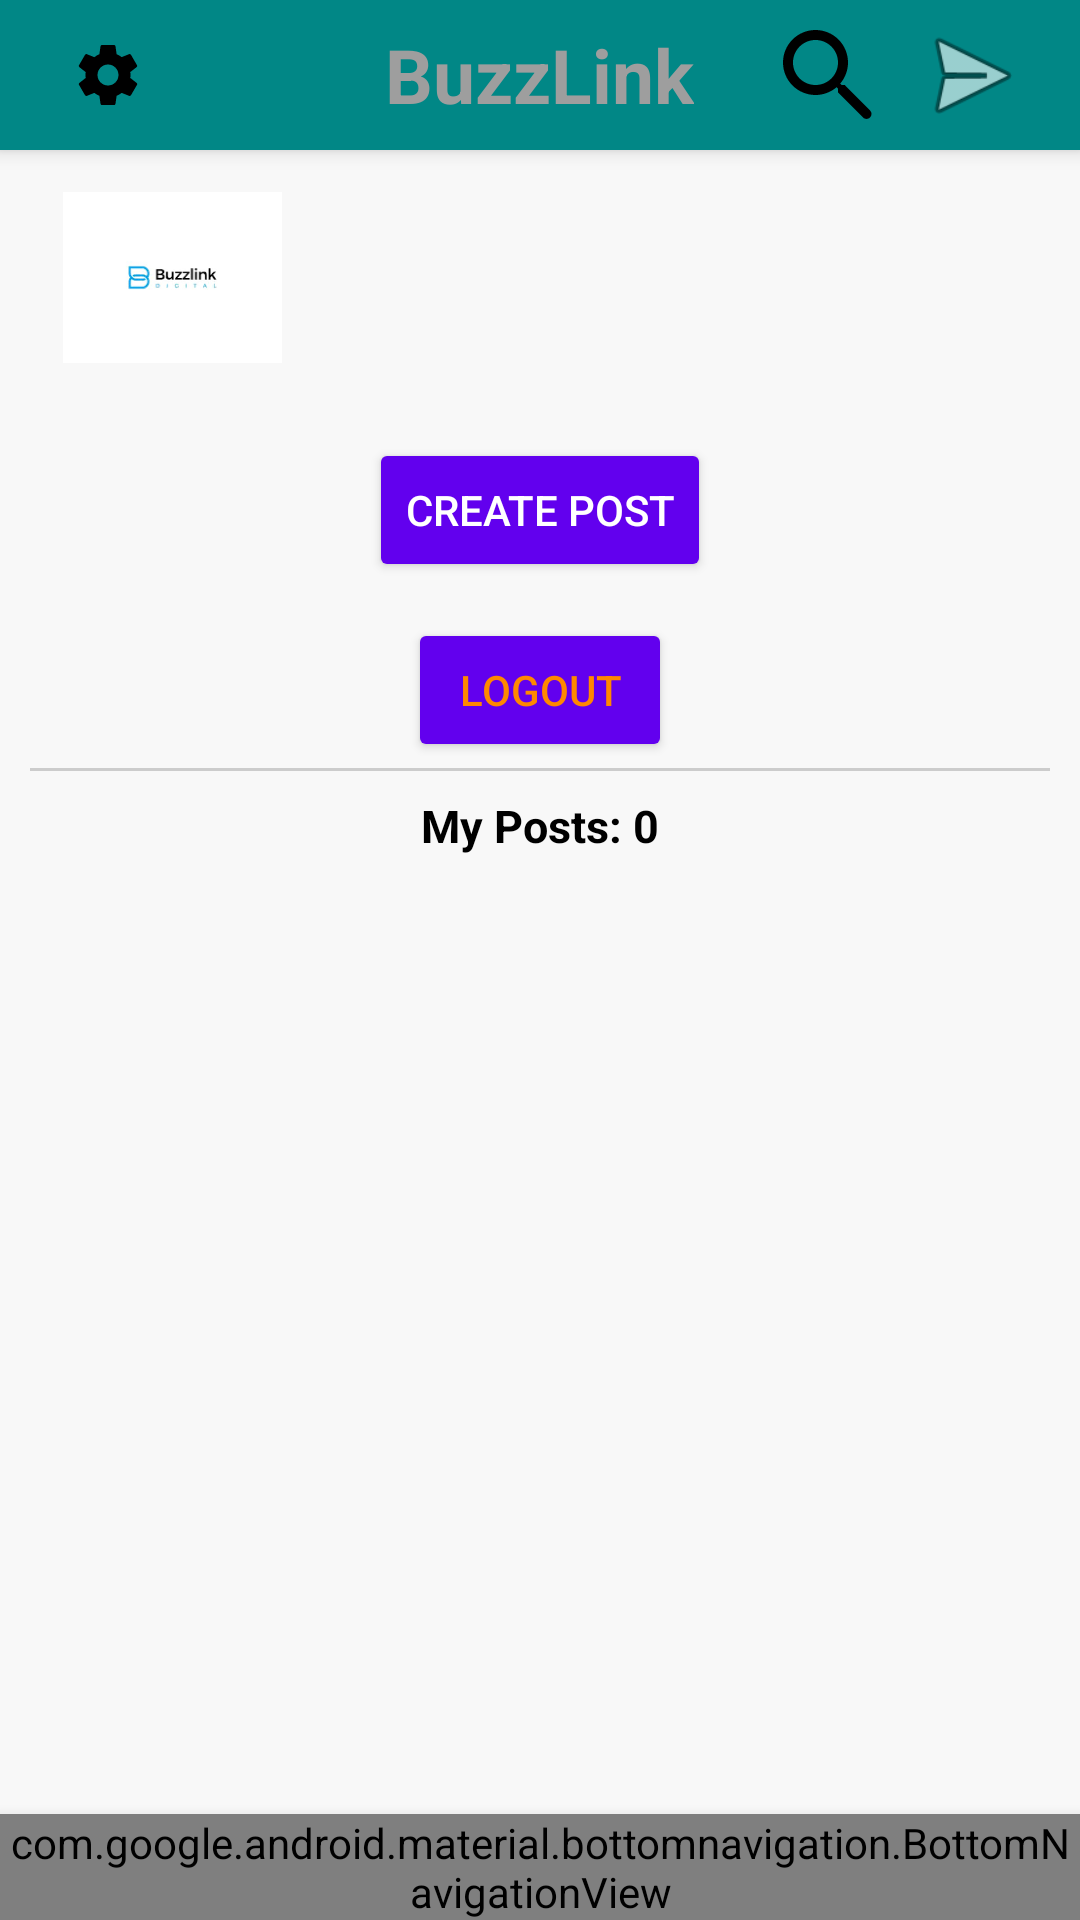

Android layout source for this screen:
<!-- AndroidManifest.xml: application theme Theme.BuzzLink -->
<!-- res/layout/activity_profile.xml -->
<?xml version="1.0" encoding="utf-8"?>
<LinearLayout xmlns:android="http://schemas.android.com/apk/res/android"
    xmlns:app="http://schemas.android.com/apk/res-auto"
    android:orientation="vertical"
    android:layout_width="match_parent"
    android:layout_height="match_parent"
    android:background="#F8F8F8">

    
    <RelativeLayout
        android:id="@+id/profileBanner"
        android:layout_width="match_parent"
        android:layout_height="50dp"
        android:background="@color/teal_700"
        android:elevation="4dp">

        
        <ImageButton
            android:id="@+id/btnSettings"
            android:layout_width="40dp"
            android:layout_height="40dp"
            android:src="@drawable/ic_settings"
            android:contentDescription="Settings"
            android:background="?attr/selectableItemBackgroundBorderless"
            android:layout_alignParentStart="true"
            android:layout_centerVertical="true"
            android:layout_marginStart="16dp" />

        
        <TextView
            android:id="@+id/bannerBuzzLink"
            android:layout_width="wrap_content"
            android:layout_height="wrap_content"
            android:text="BuzzLink"
            android:textSize="25sp"
            android:textStyle="bold"
            android:fontFamily="sans-serif"
            android:textColor="@color/grey_500"
            android:layout_centerInParent="true" />

        
        <ImageView
            android:id="@+id/chatIcon"
            android:layout_width="40dp"
            android:layout_height="40dp"
            android:src="@android:drawable/ic_menu_send"
            android:contentDescription="Chat"
            android:background="?attr/selectableItemBackgroundBorderless"
            android:layout_alignParentEnd="true"
            android:layout_centerVertical="true"
            android:layout_marginEnd="16dp"
            android:clickable="true"
            android:focusable="true" />

        
        <ImageView
            android:id="@+id/searchIcon"
            android:layout_width="40dp"
            android:layout_height="40dp"
            android:src="@drawable/ic_search"
            android:contentDescription="Search User"
            android:background="?attr/selectableItemBackgroundBorderless"
            android:layout_toLeftOf="@id/chatIcon"
            android:layout_centerVertical="true"
            android:layout_marginEnd="8dp"
            android:clickable="true"
            android:focusable="true" />

    </RelativeLayout>

    
    <LinearLayout
        android:layout_width="match_parent"
        android:layout_height="85dp"
        android:background="@android:color/transparent"
        android:gravity="center_vertical"
        android:orientation="horizontal"
        android:padding="14dp">

        
        <ImageView
            android:id="@+id/profileImage"
            android:layout_width="87dp"
            android:layout_height="73dp"
            android:layout_gravity="center_vertical"
            android:layout_marginEnd="16dp"
            android:src="@drawable/buzzlinklogo" />

        
        <LinearLayout
            android:layout_width="278dp"
            android:layout_height="70dp"
            android:layout_gravity="center_vertical"
            android:layout_weight="1"
            android:orientation="vertical">

            <TextView
                android:id="@+id/usernameText"
                android:layout_width="wrap_content"
                android:layout_height="wrap_content"
                android:layout_marginBottom="4dp"
                android:text=""
                android:textSize="22sp"
                android:textStyle="bold" />

            <TextView
                android:id="@+id/profileBio"
                android:layout_width="wrap_content"
                android:layout_height="wrap_content"
                android:layout_gravity="start"
                android:layout_marginTop="2dp"
                android:text=""
                android:textSize="16sp" />

            <TextView
                android:id="@+id/bioText"
                android:layout_width="wrap_content"
                android:layout_height="wrap_content"
                android:layout_marginTop="2dp"
                android:layout_marginBottom="8dp"
                android:text=""
                android:textColor="#555555"
                android:textSize="16sp" />

        </LinearLayout>
    </LinearLayout>

    
    <LinearLayout
        android:layout_width="match_parent"
        android:layout_height="178dp"
        android:gravity="center_horizontal"
        android:orientation="vertical"
        android:padding="10dp">

        <Button
            android:id="@+id/createPostButton"
            android:layout_width="wrap_content"
            android:layout_height="wrap_content"
            android:layout_marginTop="1dp"
            android:backgroundTint="@color/purple_500"
            android:text="Create Post"
            android:textColor="@android:color/white" />

        <Button
            android:id="@+id/logoutButton"
            android:layout_width="wrap_content"
            android:layout_height="wrap_content"
            android:layout_gravity="center"
            android:layout_marginTop="12dp"
            android:backgroundTint="@color/purple_500"
            android:text="Logout"
            android:textColor="@android:color/holo_orange_dark" />

        <View
            android:layout_width="match_parent"
            android:layout_height="1dp"
            android:layout_marginTop="2dp"
            android:layout_marginBottom="8dp"
            android:background="#CCCCCC" />

        <TextView
            android:id="@+id/postsCount"
            android:layout_width="wrap_content"
            android:layout_height="wrap_content"
            android:layout_marginBottom="16dp"
            android:text="My Posts: 0"
            android:textColor="#000000"
            android:textSize="15sp"
            android:textStyle="bold" />
    </LinearLayout>

    
    <androidx.recyclerview.widget.RecyclerView
        android:id="@+id/profilePostRecyclerView"
        android:layout_width="match_parent"
        android:layout_height="360dp"
        android:layout_marginBottom="1dp"
        android:layout_weight="1"
        android:nestedScrollingEnabled="false" />

    
    <com.google.android.material.bottomnavigation.BottomNavigationView
        android:id="@+id/bottom_navigation"
        android:layout_width="match_parent"
        android:layout_height="wrap_content"
        android:background="#FFFFFF"
        android:elevation="8dp"
        app:menu="@menu/bottom_nav_menu" />
</LinearLayout>
<!-- resources referenced by this layout -->
<resources>
  <color name="grey_500">#9E9E9E</color>
  <color name="purple_500">#6200EE</color>
  <color name="teal_700">#018786</color>
  <!-- drawable buzzlinklogo: png bitmap (drawable, 1961 bytes) -->
  <!-- drawable ic_search (drawable) -->
  <vector xmlns:android="http://schemas.android.com/apk/res/android"
      android:width="24dp" android:height="24dp"
      android:viewportWidth="24" android:viewportHeight="24">
      <path
          android:fillColor="#FF000000"
          android:pathData="M15.5,14h-0.79l-0.28,-0.27
              C15.41,12.59 16,11.11 16,9.5 16,5.91 13.09,3 9.5,3 5.91,3 3,5.91 3,9.5 3,13.09 5.91,16 9.5,16
              c1.61,0 3.09,-0.59 4.23,-1.57l0.27,0.28v0.79l5,4.99c0.39,0.39 1.02,0.39 1.41,0
              0.39,-0.39 0.39,-1.02 0,-1.41l-4.99,-5zm-6,0C7.01,14 5,11.99 5,9.5 5,7.01 7.01,5 9.5,5
              11.99,5 14,7.01 14,9.5 14,11.99 11.99,14 9.5,14z"/>
  </vector>
  <!-- drawable ic_settings (drawable) -->
  <?xml version="1.0" encoding="utf-8"?>
  <vector xmlns:android="http://schemas.android.com/apk/res/android"
      android:width="24dp"
      android:height="24dp"
      android:viewportWidth="24.0"
      android:viewportHeight="24.0">
      <path
          android:fillColor="#FF000000"
          android:pathData="M19.43,12.98c0.04,-0.32 0.07,-0.65 0.07,-0.98s-0.03,-0.66 -0.07,-0.98l2.11,-1.65c0.19,-0.15 0.24,-0.42 0.12,-0.64l-2,-3.46c-0.12,-0.22 -0.39,-0.3 -0.61,-0.22l-2.49,1c-0.52,-0.4 -1.08,-0.73 -1.69,-0.98l-0.38,-2.65C14.46,2.18 14.25,2 14,2h-4c-0.25,0 -0.46,0.18 -0.49,0.43L9.13,5.08c-0.61,0.25 -1.17,0.58 -1.69,0.98l-2.49,-1c-0.23,-0.09 -0.49,0 -0.61,0.22l-2,3.46c-0.13,0.22 -0.07,0.49 0.12,0.64l2.11,1.65c-0.05,0.32 -0.08,0.65 -0.08,0.98s0.03,0.66 0.08,0.98l-2.11,1.65c-0.19,0.15 -0.24,0.42 -0.12,0.64l2,3.46c0.12,0.22 0.39,0.3 0.61,0.22l2.49,-1c0.52,0.4 1.08,0.73 1.69,0.98l0.38,2.65c0.03,0.25 0.24,0.43 0.49,0.43h4c0.25,0 0.46,-0.18 0.49,-0.43l0.38,-2.65c0.61,-0.25 1.17,-0.58 1.69,-0.98l2.49,1c0.23,0.09 0.49,0 0.61,-0.22l2,-3.46c0.12,-0.22 0.07,-0.49 -0.12,-0.64l-2.11,-1.65zM12,15.5c-1.93,0 -3.5,-1.57 -3.5,-3.5s1.57,-3.5 3.5,-3.5 3.5,1.57 3.5,3.5 -1.57,3.5 -3.5,3.5z"/>
  </vector>
  <style name="Theme.BuzzLink" parent="Base.Theme.BuzzLink" />
  <style name="Base.Theme.BuzzLink" parent="Theme.Material3.DayNight.NoActionBar">
          
          
      </style>
</resources>
